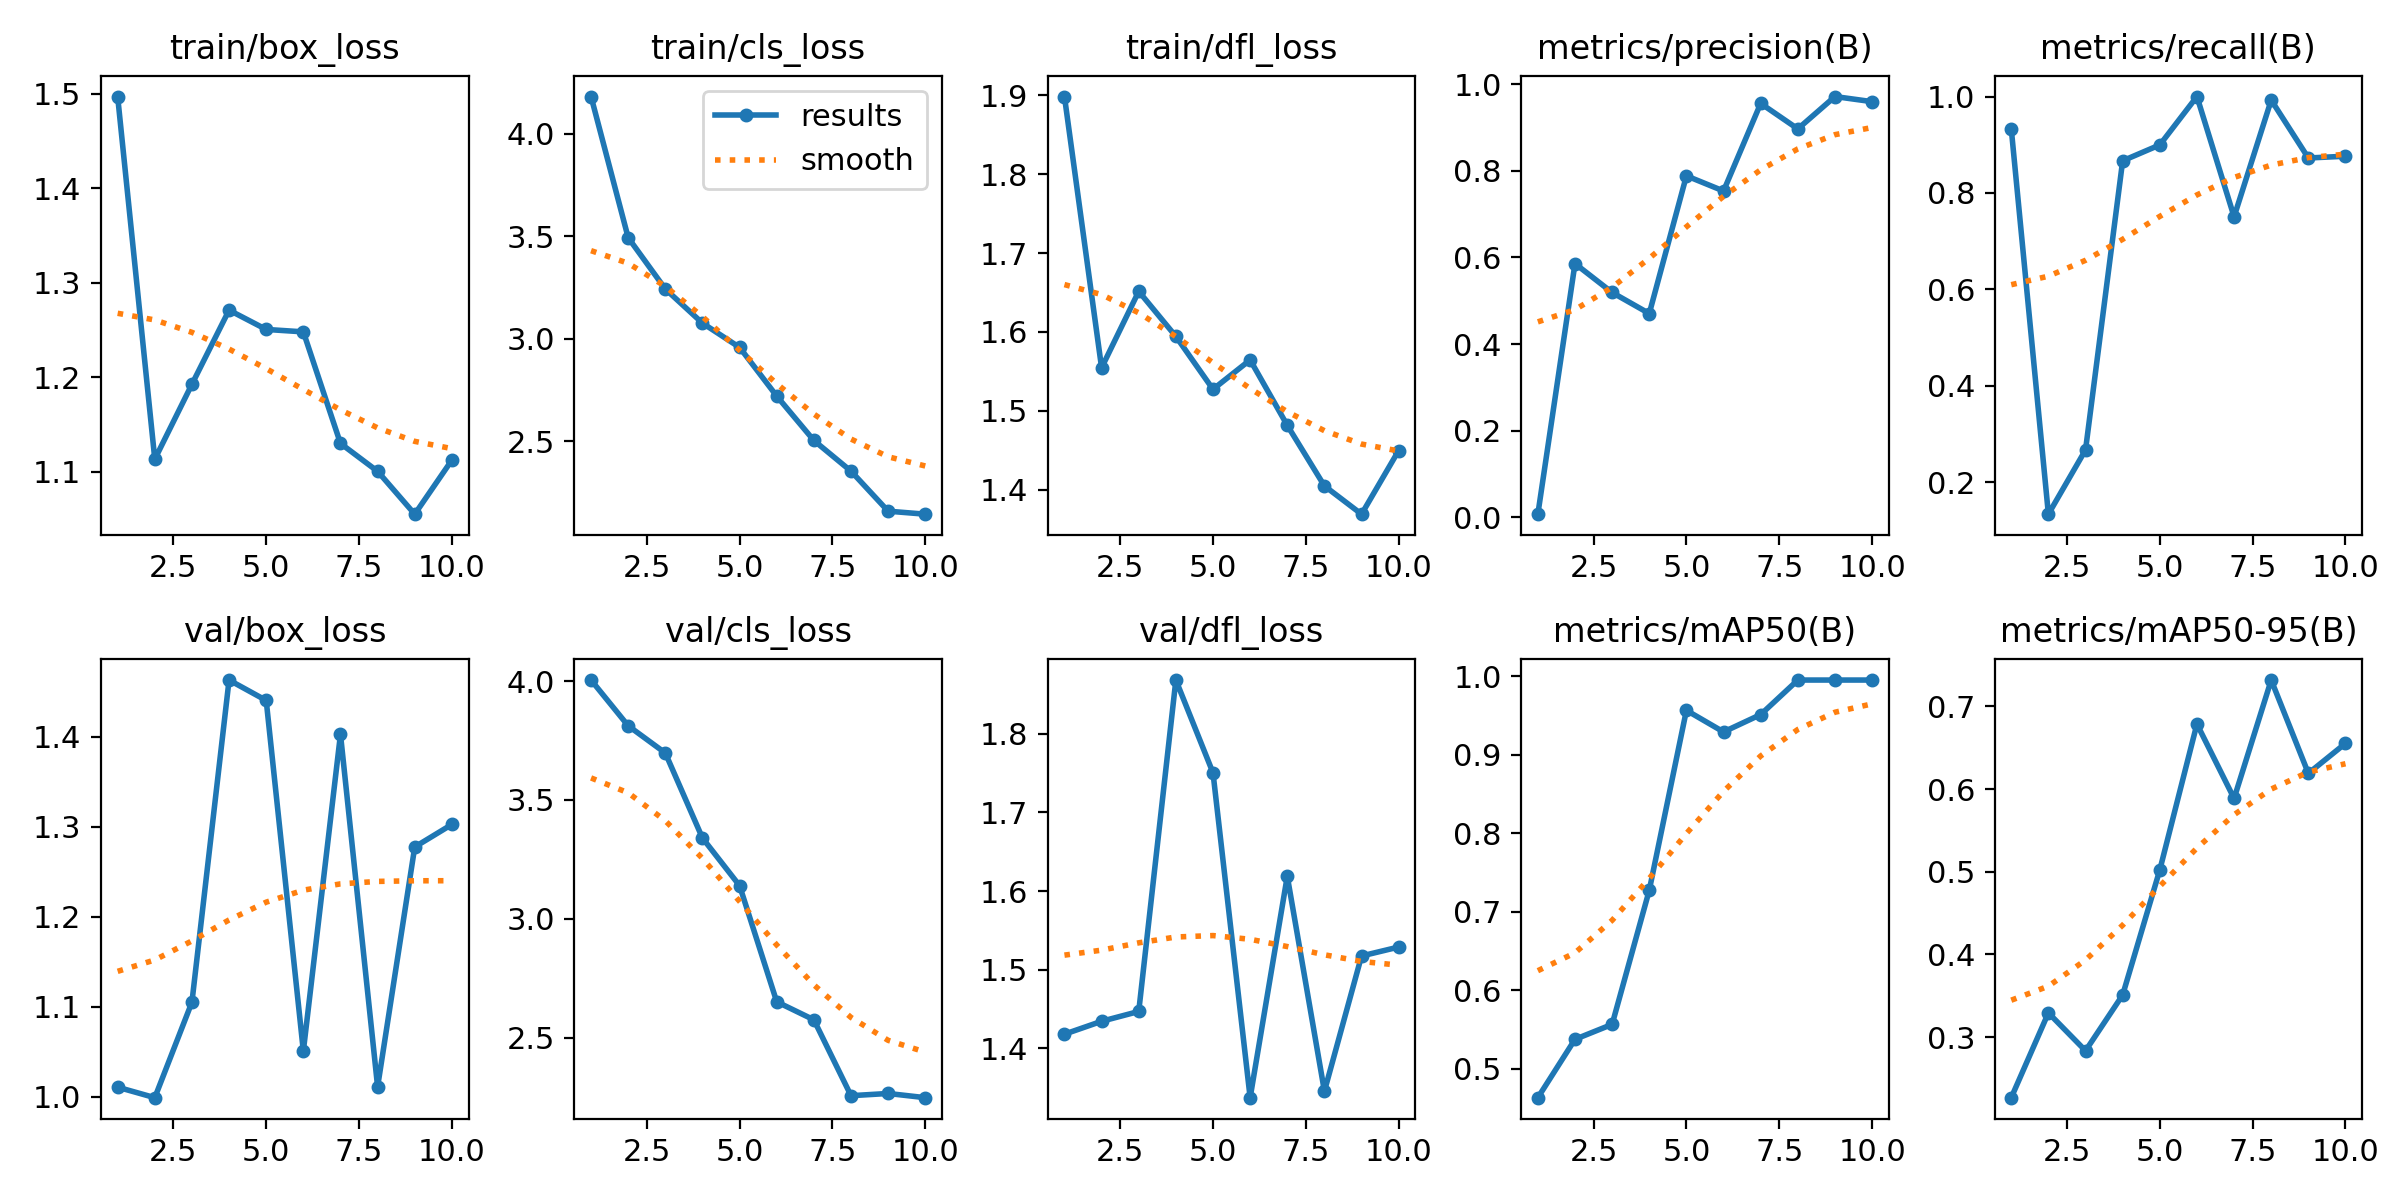

The table this chart was drawn from, first rows:
epoch, time, train/box_loss, train/cls_loss, train/dfl_loss, metrics/precision(B), metrics/recall(B), metrics/mAP50(B), metrics/mAP50-95(B), val/box_loss, val/cls_loss, val/dfl_loss, lr/pg0, lr/pg1, lr/pg2
1, 29.78, 1.497, 4.182, 1.899, 0.00752, 0.9333, 0.4628, 0.2267, 1.011, 4.004, 1.418, 0.0004627, 0.0004627, 0.0004627
2, 59.06, 1.113, 3.493, 1.554, 0.5857, 0.1333, 0.5372, 0.3293, 0.9989, 3.812, 1.434, 0.0008461, 0.0008461, 0.0008461
3, 87.96, 1.193, 3.242, 1.651, 0.519, 0.2667, 0.5562, 0.2834, 1.105, 3.698, 1.447, 0.001135, 0.001135, 0.001135
4, 116.8, 1.271, 3.076, 1.594, 0.4704, 0.8667, 0.7271, 0.3509, 1.463, 3.34, 1.868, 0.001005, 0.001005, 0.001005
5, 145.6, 1.251, 2.957, 1.527, 0.7882, 0.8997, 0.9564, 0.5021, 1.44, 3.14, 1.75, 0.0008631, 0.0008631, 0.0008631
6, 174.4, 1.248, 2.72, 1.564, 0.7532, 1, 0.9289, 0.6786, 1.051, 2.651, 1.337, 0.0007216, 0.0007216, 0.0007216
7, 203.3, 1.13, 2.503, 1.481, 0.9554, 0.7505, 0.951, 0.5886, 1.403, 2.576, 1.619, 0.0005802, 0.0005802, 0.0005802
8, 231.8, 1.101, 2.353, 1.405, 0.8965, 0.9927, 0.995, 0.7318, 1.011, 2.256, 1.346, 0.0004387, 0.0004387, 0.0004387
9, 260.4, 1.055, 2.158, 1.369, 0.9712, 0.8725, 0.995, 0.6189, 1.277, 2.266, 1.517, 0.0002972, 0.0002972, 0.0002972
10, 289, 1.113, 2.143, 1.45, 0.9594, 0.8762, 0.995, 0.6552, 1.303, 2.248, 1.529, 0.0001558, 0.0001558, 0.0001558
